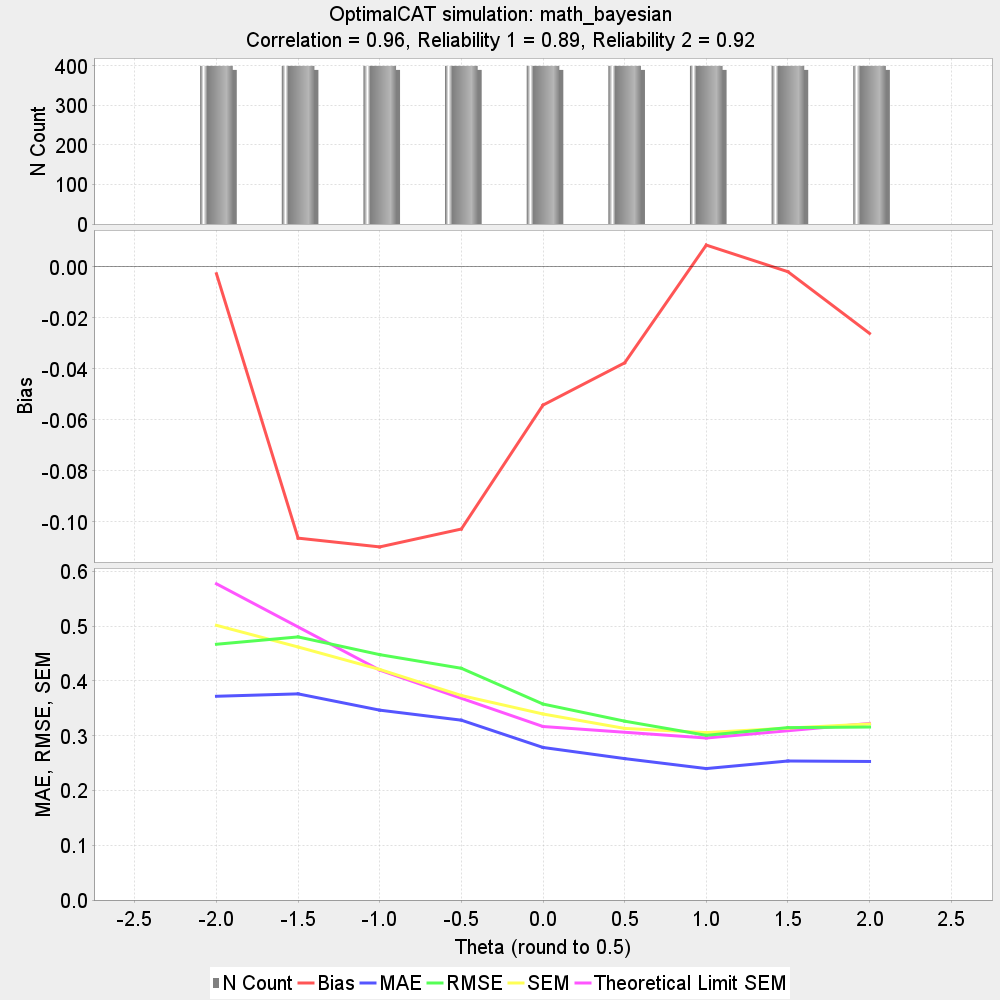

Source data for this figure (header and first rows):
theta, N, bias, MAE, RMSE, SEM, Theoretical_Limit_SEM, correlation, reliability_1, reliability_2
-2.0, 400, -0.002789, 0.3721, 0.4671, 0.5017, 0.5775, 
-1.5, 400, -0.1065, 0.3765, 0.4805, 0.4621, , 
-1.0, 400, -0.1099, 0.3467, 0.4481, 0.4211, 0.4199, 
-0.5, 400, -0.1029, 0.3284, 0.4232, 0.3735, , 
0.0, 400, -0.0543, 0.2786, 0.3579, 0.3397, 0.3169, 
0.5, 400, -0.03774, 0.2582, 0.3267, 0.3134, , 
1.0, 400, 0.008442, 0.24, 0.3008, 0.3057, 0.2959, 
1.5, 400, -0.001994, 0.2539, 0.3148, 0.314, , 
2.0, 400, -0.02619, 0.253, 0.3159, 0.3215, 0.3225, 
Test, 3600, -0.0482, 0.3008, 0.3878, 0.3725, , 0.9598, 0.89, 0.9217
